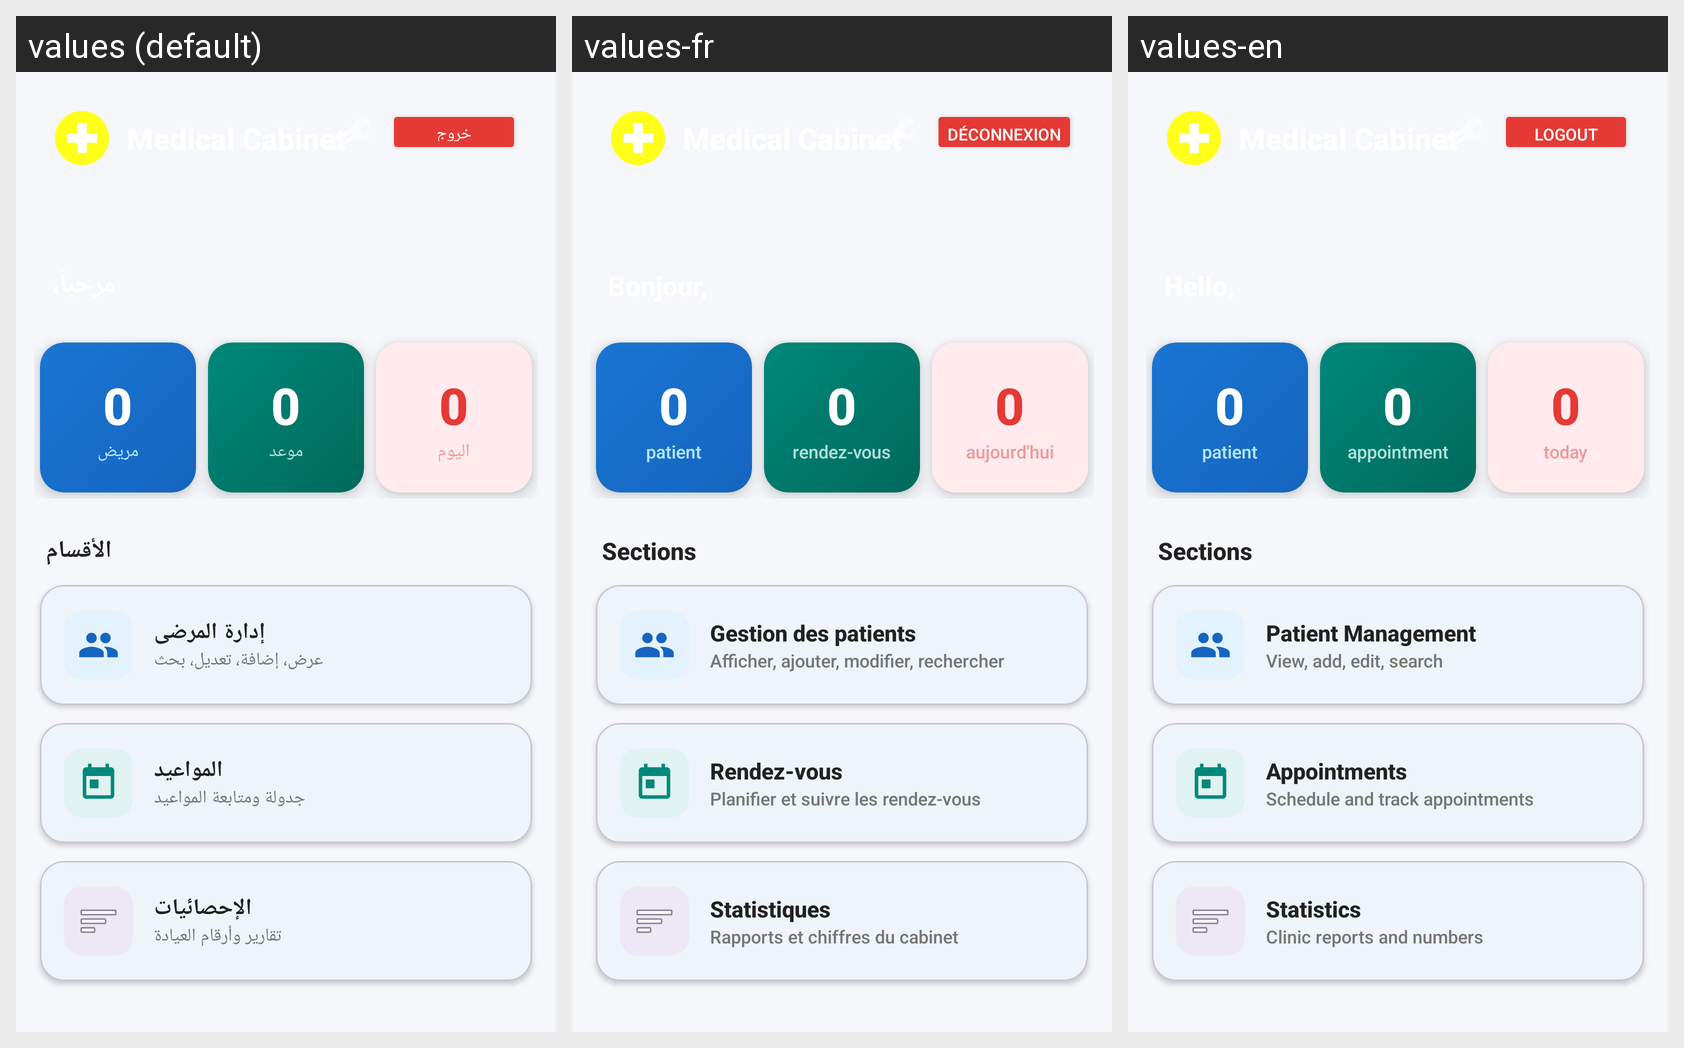

Locale-by-locale string values for the Android screen shown in this grid:
Android screen res/layout/activity_main.xml rendered under 3 locales, left to right: values (default), values-fr, values-en. Device: Nexus 5 (rendered at 1080×1920; each locale shown at half size, 540×960, under a caption strip naming it); theme Theme.Medicalcabinet.
Strings drawn on this screen, with the default value and each locale's value (text and hints the layout hard-codes, and strings that could not be matched under every locale, appear in the picture but are not listed):

logout
  values: خروج
  values-fr: Déconnexion
  values-en: Logout

patient_word
  values: مريض
  values-fr: patient
  values-en: patient

appointment_word
  values: موعد
  values-fr: rendez-vous
  values-en: appointment

today_word
  values: اليوم
  values-fr: aujourd'hui
  values-en: today

sections
  values: الأقسام
  values-fr: Sections
  values-en: Sections

patients_title
  values: إدارة المرضى
  values-fr: Gestion des patients
  values-en: Patient Management

patients_subtitle
  values: عرض، إضافة، تعديل، بحث
  values-fr: Afficher, ajouter, modifier, rechercher
  values-en: View, add, edit, search

appointments_title
  values: المواعيد
  values-fr: Rendez-vous
  values-en: Appointments

appointments_subtitle
  values: جدولة ومتابعة المواعيد
  values-fr: Planifier et suivre les rendez-vous
  values-en: Schedule and track appointments

stats_title
  values: الإحصائيات
  values-fr: Statistiques
  values-en: Statistics

stats_subtitle
  values: تقارير وأرقام العيادة
  values-fr: Rapports et chiffres du cabinet
  values-en: Clinic reports and numbers
